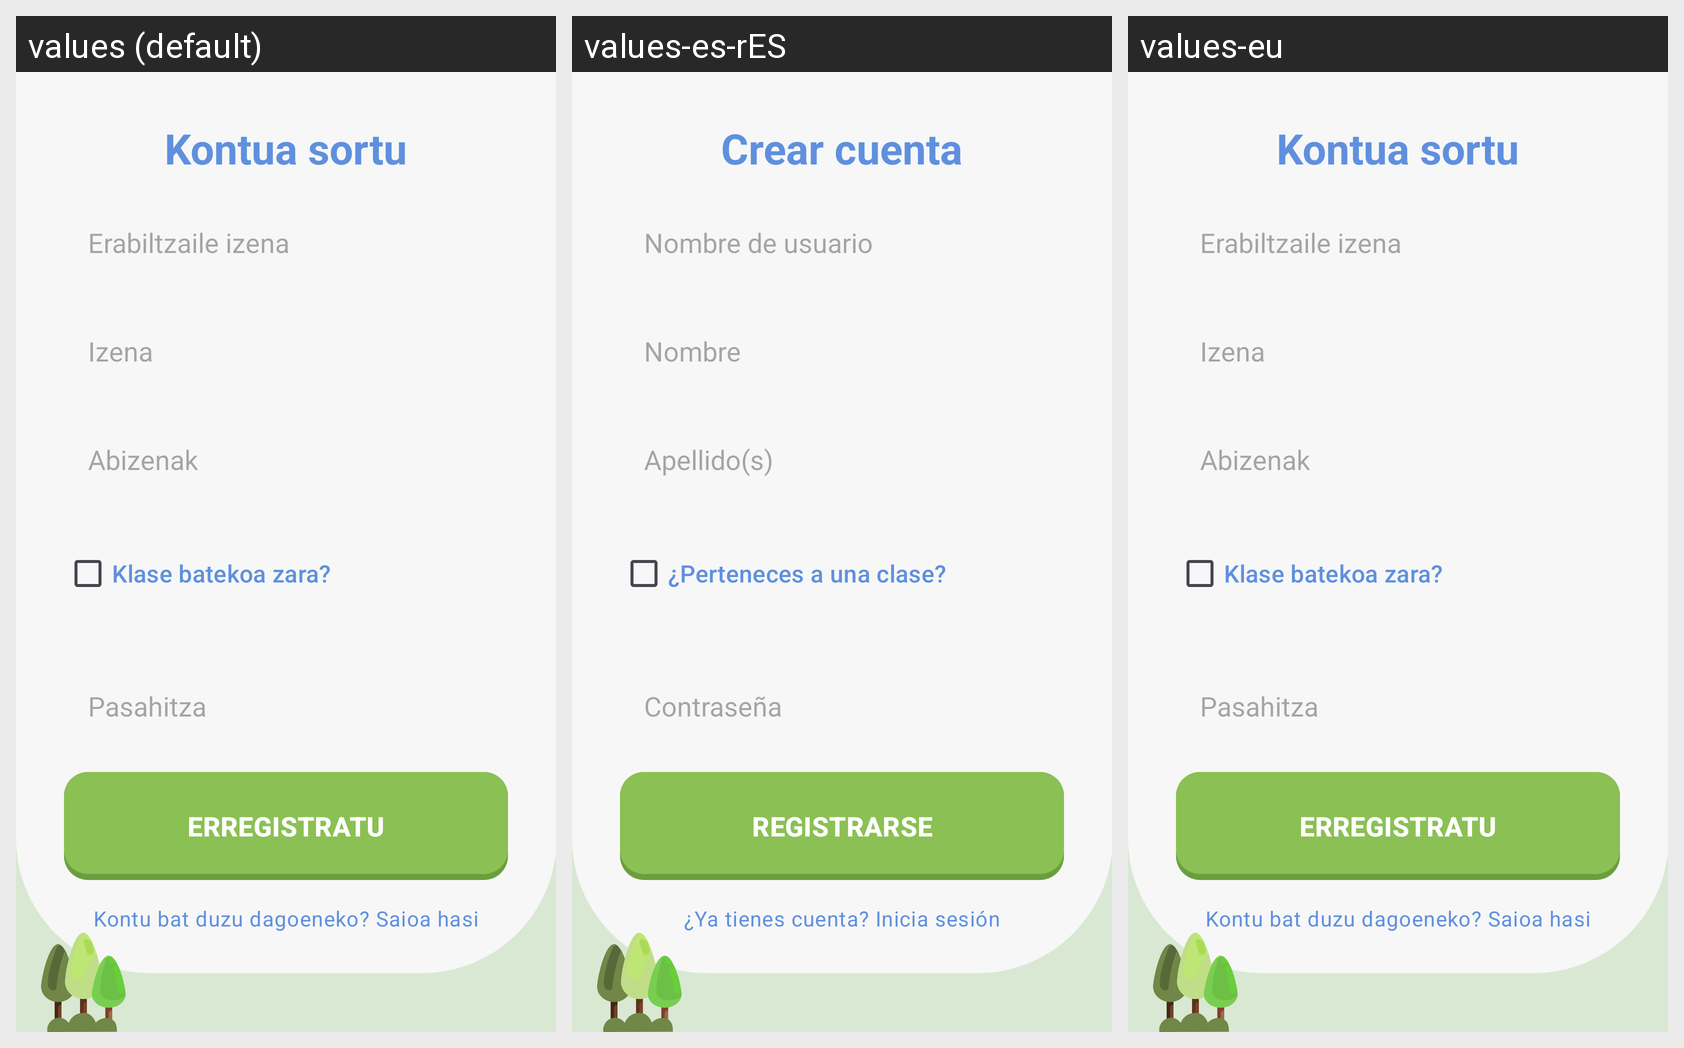

Strings drawn on this Android screen and how each of the app's shown locales translates them:
Android screen res/layout/activity_register.xml rendered under 3 locales, left to right: values (default), values-es-rES, values-eu. Device: Nexus 5 (rendered at 1080×1920; each locale shown at half size, 540×960, under a caption strip naming it); theme Theme.GernikApp.
Strings drawn on this screen, with the default value and each locale's value (text and hints the layout hard-codes, and strings that could not be matched under every locale, appear in the picture but are not listed):

sortu_kontua
  values: Kontua sortu
  values-es-rES: Crear cuenta
  values-eu: Kontua sortu  [not translated; the default value is used]

erabiltzaile_izena
  values: Erabiltzaile izena
  values-es-rES: Nombre de usuario
  values-eu: Erabiltzaile izena  [not translated; the default value is used]

izena
  values: Izena
  values-es-rES: Nombre
  values-eu: Izena  [not translated; the default value is used]

abizena_k
  values: Abizenak
  values-es-rES: Apellido(s)
  values-eu: Abizenak  [not translated; the default value is used]

klase_batekoa_zara
  values: Klase batekoa zara?
  values-es-rES: ¿Perteneces a una clase?
  values-eu: Klase batekoa zara?  [not translated; the default value is used]

pasahitza
  values: Pasahitza
  values-es-rES: Contraseña
  values-eu: Pasahitza  [not translated; the default value is used]

izena_eman
  values: ERREGISTRATU
  values-es-rES: REGISTRARSE
  values-eu: ERREGISTRATU  [not translated; the default value is used]

baduzu_kontu_bat_saioa_hasi
  values: Kontu bat duzu dagoeneko? Saioa hasi
  values-es-rES: ¿Ya tienes cuenta? Inicia sesión
  values-eu: Kontu bat duzu dagoeneko? Saioa hasi  [not translated; the default value is used]
